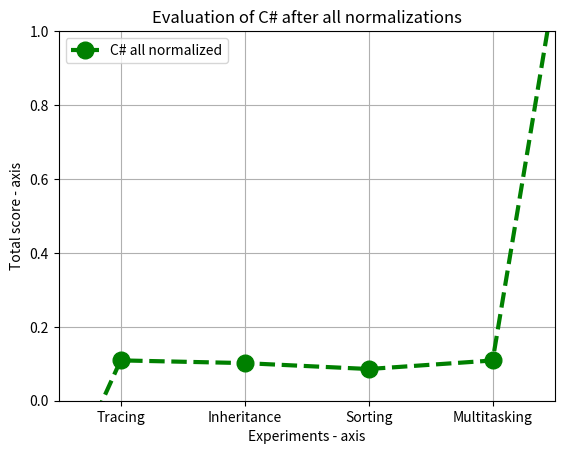

Reproduce this figure in Python.
import math
import matplotlib.pyplot as plt

# tracing = sum([-3, 0.09, 13, -1])
# inheritance = sum([-3, 0.19, 34, -2])
# sort = sum([-3, 0.11, 16, -2])
# multi = sum([-3, 0.38, 23, -2])



tracing1 = ((0.09-0.09)/(3.61-0.09))
inheritance1 = ((0.19-0.09)/(3.61-0.09))
sort1 = ((0.11-0.09)/(3.61-0.09))
multi1 = ((0.38-0.09)/(3.61-0.09))

tracing = (((1/(1+ math.exp(-0.01*(13-83.5)))) +tracing1)/2)*0.66
inheritance = ((1/(1+ math.exp(-0.01*(34-83.5))))+inheritance1)/4
sort = ((1/(1+ math.exp(-0.01*(16-83.5))))+sort1)/4
multi = ((1/(1+ math.exp(-0.01*(23-83.5))))+multi1)/4


# x axis values
x = [-1, 2, 4, 6, 8, 1000]
# corresponding y axis values
y = [-1, tracing, inheritance, sort, multi, 1000]

plt.xticks(x, [None, "Tracing", "Inheritance", "Sorting", "Multitasking", None])

# plotting the points
plt.plot(x, y, color='green', linestyle='dashed', linewidth=3,
         marker='o', markerfacecolor='green', markersize=12, label = "C# all normalized")

# setting x and y axis range
plt.ylim(0, 1)
plt.xlim(1, 9)

# naming the x axis
plt.xlabel('Experiments - axis')
# naming the y axis
plt.ylabel('Total score - axis')
plt.grid(True)
# giving a title to my graph
plt.title('Evaluation of C# after all normalizations')
plt.legend()
# function to show the plot
# plt.show()
